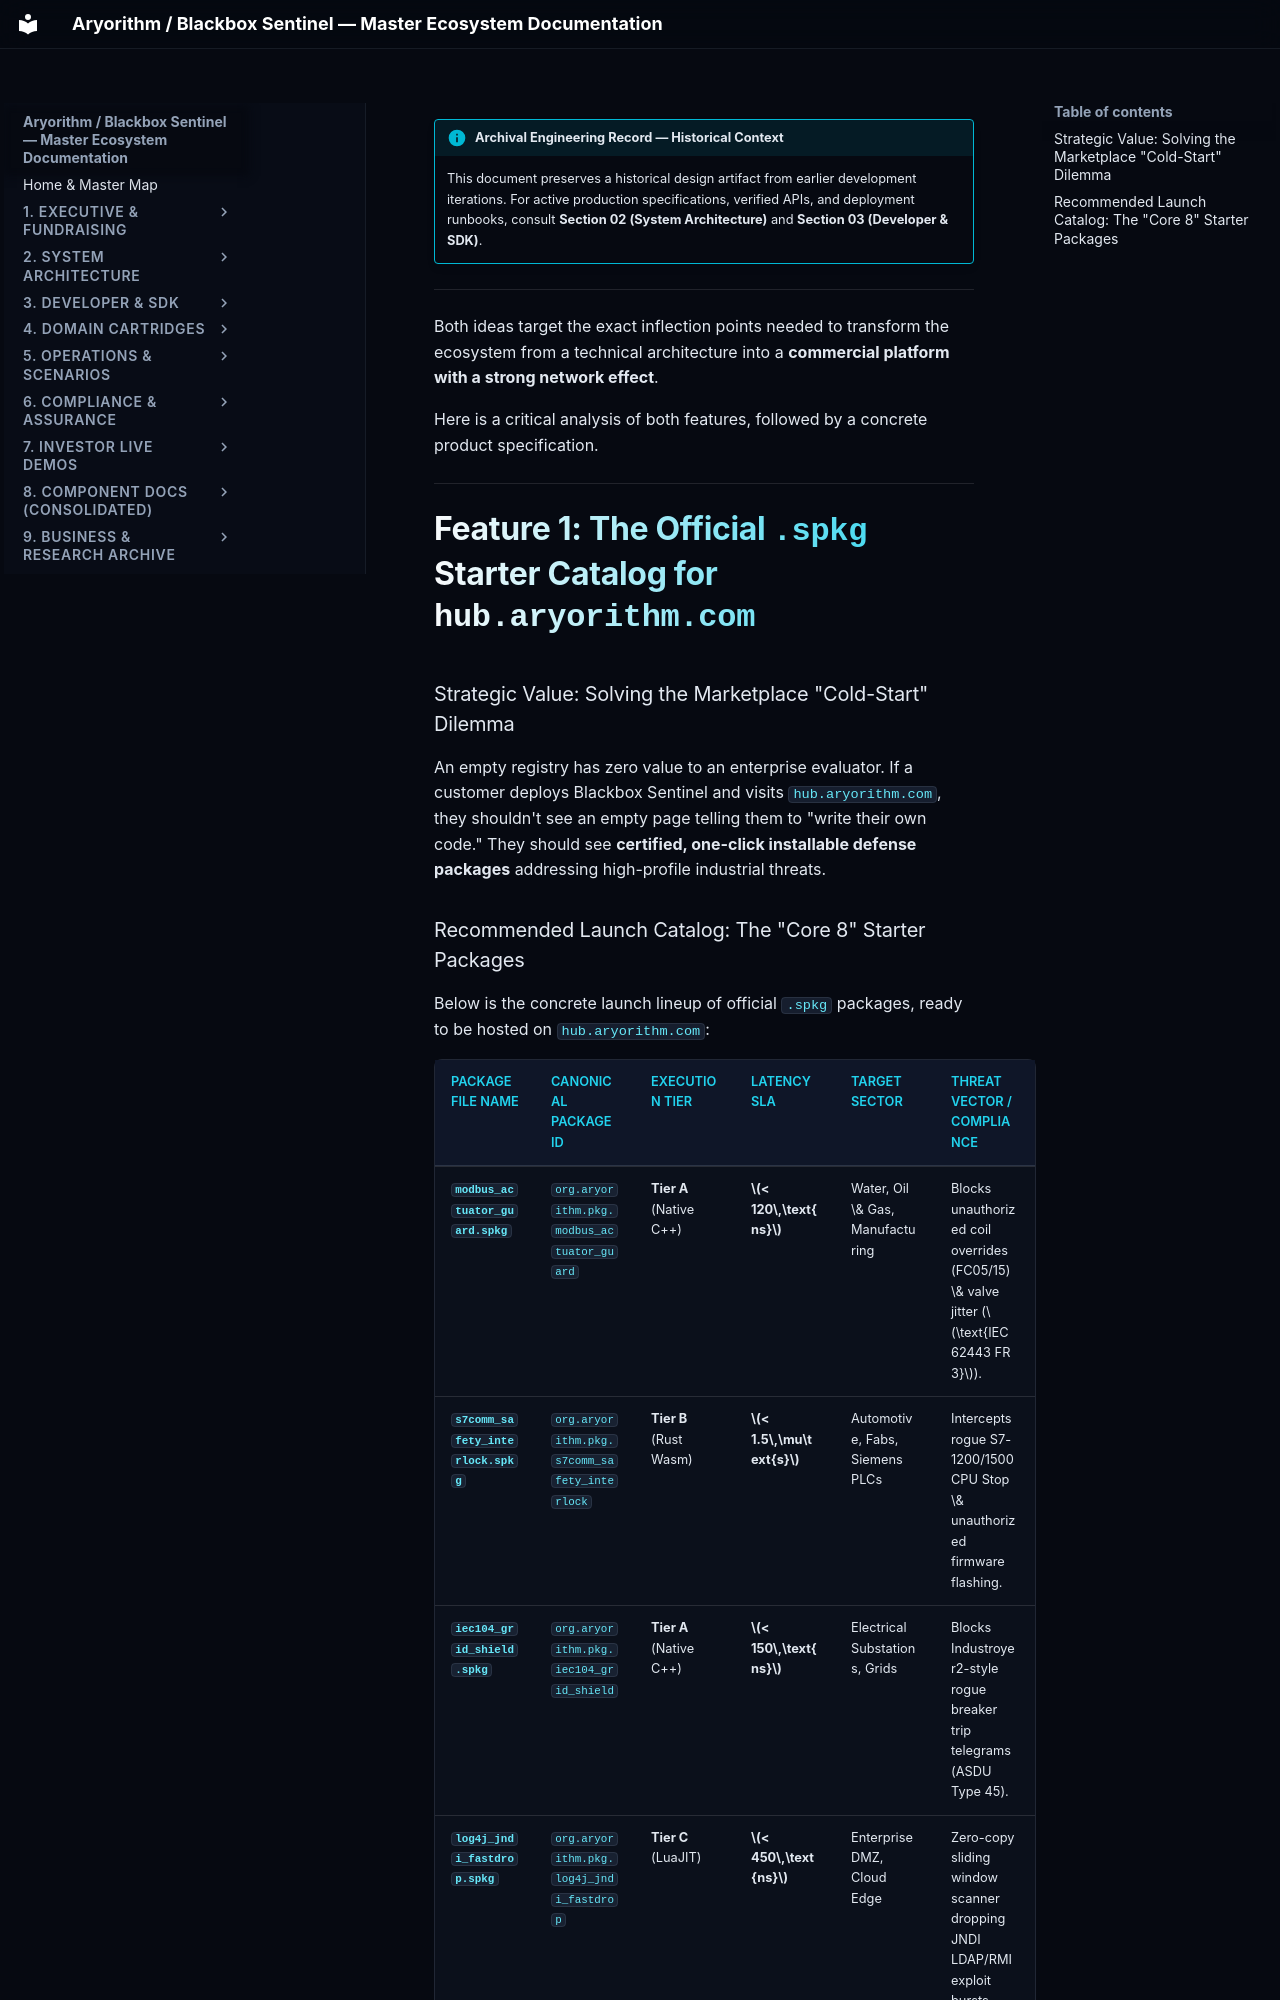

repository: kamisaberi/sentinel-docs · page: 09-archive-business-and-research/repo_notes/sentinel-nexus/temp/first 8 spkg packages/index.html · generator: mkdocs

!!! info "Archival Engineering Record — Historical Context"
    This document preserves a historical design artifact from earlier development iterations. For active production specifications, verified APIs, and deployment runbooks, consult **Section 02 (System Architecture)** and **Section 03 (Developer & SDK)**.

---

Both ideas target the exact inflection points needed to transform the ecosystem from a technical architecture into a **commercial platform with a strong network effect**.

Here is a critical analysis of both features, followed by a concrete product specification.

---

# Feature 1: The Official `.spkg` Starter Catalog for `hub.aryorithm.com`

### Strategic Value: Solving the Marketplace "Cold-Start" Dilemma
An empty registry has zero value to an enterprise evaluator. If a customer deploys Blackbox Sentinel and visits `hub.aryorithm.com`, they shouldn't see an empty page telling them to "write their own code." They should see **certified, one-click installable defense packages** addressing high-profile industrial threats.
